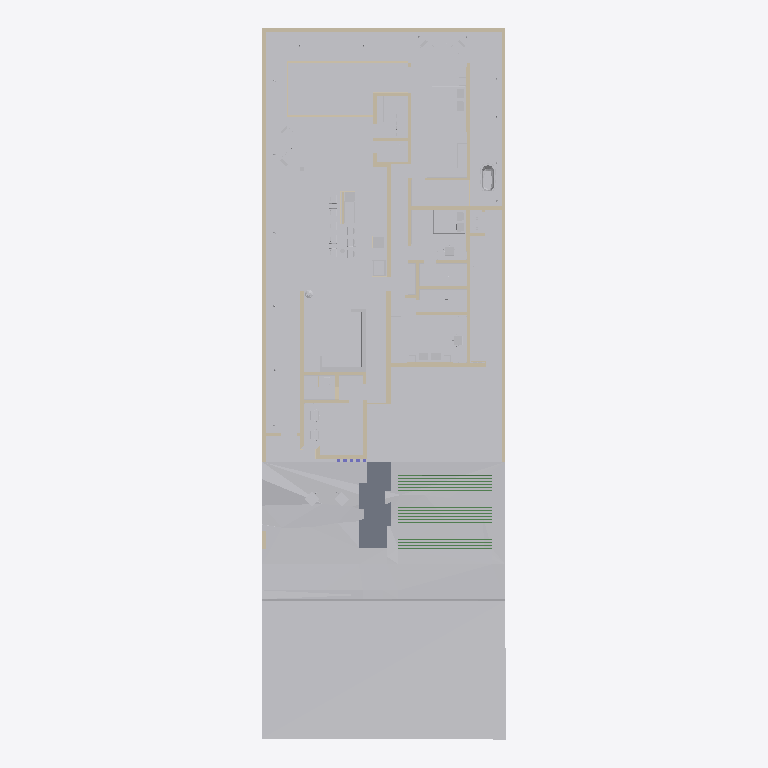
Plan cut of the same IFC building model at storey '01-BALDRAMES (-0,10)' (level -0.10 m, cut at 1.30 m), seen from above with north up, elements coloured by IFC class (only those large enough to see are counted): 111 other elements (light grey), 47 walls (beige), 16 beams (green), 4 slabs (grey), 2 coverings (cream). Cut surfaces are drawn darker.
Extent 14.1 m × 41.0 m × 8.1 m (x, y, z). Storeys (10): 01-BALDRAMES (-0,10) at -0.10 m; 03-VIGAMENTO PORTAS DE VIDRO (PARTE INFERIOR) (+3,75) at 3.15 m; 02-LAJE INFERIOR(+3,35) at 3.35 m; VM at 3.45 m; 04-LAJE SALA (+4.45) at 4.45 m; VM FUNDO (+4.90) at 4.90 m; VM TOPO (+5.20) at 5.20 m; FINAL PLATIBANDA SALA (+5.45) at 5.45 m; 05-FINAL PLATIBANDA FRONTAL (+5,70) at 5.70 m; 05-FINAL PLATIBANDA BARRILETE (+6,20) at 6.20 m. Elements (674): 119 IfcBuildingElementProxy, 119 IfcLightFixture, 116 IfcSwitchingDevice, 102 IfcWall, 60 IfcFurniture, 41 IfcBeam, 35 IfcCovering, 18 IfcDiscreteAccessory, 17 IfcValve, 11 IfcSlab, 9 IfcElectricAppliance, 7 IfcGeographicElement.

HEADER;
FILE_DESCRIPTION(('ViewDefinition [ReferenceView_V1.2]','RevitIdentifiers [ContentGUID: be0d1124-7961-457b-aa04-cd03d7b3b8cb, VersionGUID: 9523de38-5c35-4962-a210-374453de25dc, NumberOfSaves: 91]','CoordinateReference [CoordinateBase: Coordenadas compartilhadas, ProjectSite: Terreno padrão]'),'2;1');
FILE_NAME('CASA-AQR.ifc','2026-09-02T23:39:54-03:00',(''),(''),'ODA SDAI 24.6','Autodesk Revit 24.3.30.11 (PTB) - IFC 24.3.30.11','');
FILE_SCHEMA(('IFC4'));
ENDSEC;
DATA;
#27=IFCPROJECT('2_3H4aUM55Uwe4pGCeJ4Sx',#18,'0001',$,$,'Nome do projeto','Status do projeto',(#22),#164376);
#75=IFCSITE('2_3H4aUM55Uwe4pGCeJ4Sv',#18,'Default',$,$,#74,$,$,.ELEMENT.,(-15,-52,0,-120620),(-47,-55,0,-114440),0.0,$,$);
#32=IFCBUILDING('2_3H4aUM55Uwe4pGCeJ4Sw',#18,'',$,$,#30,$,'',.ELEMENT.,$,$,#31);
#36=IFCBUILDINGSTOREY('1qv6ynVKX7xf87anS8vNi1',#18,'01-BALDRAMES (-0,10)',$,'Nível:Cabeça de 8 mm',#35,$,'01-BALDRAMES (-0,10)',.ELEMENT.,-0.10000000000014102);
#40=IFCBUILDINGSTOREY('2XoQAIDBvCs8NlduBsq76Q',#18,'03-VIGAMENTO PORTAS DE VIDRO (PARTE INFERIOR) (+3,75)',$,'Nível:Cabeça de 8 mm',#39,$,'03-VIGAMENTO PORTAS DE VIDRO (PARTE INFERIOR) (+3,75)',.ELEMENT.,3.1499999999997663);
#44=IFCBUILDINGSTOREY('0NXVOP0$L9hBbOq3O$JqFU',#18,'02-LAJE INFERIOR(+3,35)',$,'Nível:Cabeça de 8 mm',#43,$,'02-LAJE INFERIOR(+3,35)',.ELEMENT.,3.349999999999767);
#48=IFCBUILDINGSTOREY('03oS1_rC5BgRSWmGARjplp',#18,'VM',$,'Nível:Cabeça de 8 mm',#47,$,'VM',.ELEMENT.,3.4499999999999997);
#52=IFCBUILDINGSTOREY('2AnbPH7xHFQBrrfORw34p4',#18,'04-LAJE SALA (+4.45)',$,'Nível:Cabeça de 8 mm',#51,$,'04-LAJE SALA (+4.45)',.ELEMENT.,4.45);
#56=IFCBUILDINGSTOREY('03oS1_rC5BgRSWmGARjpYC',#18,'VM FUNDO (+4.90)',$,'Nível:Cabeça de 8 mm',#55,$,'VM FUNDO (+4.90)',.ELEMENT.,4.900000000000075);
#60=IFCBUILDINGSTOREY('03oS1_rC5BgRSWmGARjpjm',#18,'VM TOPO (+5.20)',$,'Nível:Cabeça de 8 mm',#59,$,'VM TOPO (+5.20)',.ELEMENT.,5.200000000000075);
#64=IFCBUILDINGSTOREY('2yt$ycS5r7TQaW_GtXXUxY',#18,'FINAL PLATIBANDA SALA (+5.45)',$,'Nível:Cabeça de 8 mm',#63,$,'FINAL PLATIBANDA SALA (+5.45)',.ELEMENT.,5.45);
#68=IFCBUILDINGSTOREY('0rsgCbE59AdAT6hmjir3An',#18,'05-FINAL PLATIBANDA FRONTAL (+5,70)',$,'Nível:Cabeça de 8 mm',#67,$,'05-FINAL PLATIBANDA FRONTAL (+5,70)',.ELEMENT.,5.699999999999999);
#72=IFCBUILDINGSTOREY('2yt$ycS5r7TQaW_GtXXU$F',#18,'05-FINAL PLATIBANDA BARRILETE (+6,20)',$,'Nível:Cabeça de 8 mm',#71,$,'05-FINAL PLATIBANDA BARRILETE (+6,20)',.ELEMENT.,6.199999999999999);
#58345=IFCGEOGRAPHICELEMENT('2L8zuuN3L9Og8GDqHJrhmR',#18,'Perfil natural do terreno',$,'Forma direta:GENÉRICO - TERRENO',#58344,#58341,'13AE7151-71C4-4AD1-A6BF-51E8476C7523',.TERRAIN.);
#58879=IFCGEOGRAPHICELEMENT('2L8zuuN3L9Og8GDqHJrhmK',#18,'Perfil natural do terreno',$,'Forma direta:GENÉRICO - TERRENO',#58878,#58875,'51A07FFB-D33B-46A0-9415-E4886074B31D',.TERRAIN.);
#25333=IFCBUILDINGELEMENTPROXY('2L8zuuN3L9Og8GDqHJrhsi',#18,'01',$,'Forma direta:Cerâmica 30',#25323,#25332,'6F0F5E91-E61A-4B60-8A14-C8D1390AD111',.NOTDEFINED.);
#31961=IFCBUILDINGELEMENTPROXY('2L8zuuN3L9Og8GDqHJrhrZ',#18,'02',$,'Forma direta:Cerâmica 30',#31952,#31960,'94292C18-34D8-4759-90E7-44A4924A02C5',.NOTDEFINED.);
#48877=IFCBUILDINGELEMENTPROXY('2L8zuuN3L9Og8GDqHJrhow',#18,'02',$,'Forma direta:Cerâmica 150',#48855,#48876,'E4551C8F-6BB4-4771-B812-01D8A89FB34A',.NOTDEFINED.);
#58220=IFCBUILDINGELEMENTPROXY('2L8zuuN3L9Og8GDqHJrhmV',#18,'Construção:563651',$,$,#58176,#58219,'563651',.NOTDEFINED.);
#58270=IFCBUILDINGELEMENTPROXY('2L8zuuN3L9Og8GDqHJrhmP',#18,'07',$,'Forma direta:Água 100',#58257,#58269,'B9E5BD99-59C1-454A-AE07-AD763D4C6F0B',.NOTDEFINED.);
#49685=IFCBUILDINGELEMENTPROXY('2L8zuuN3L9Og8GDqHJrhof',#18,'01',$,'Forma direta:Cerâmica 30',#49675,#49684,'EBAE4BA9-54B2-49D6-A6FE-D0488ACD479C',.NOTDEFINED.);
#49572=IFCBUILDINGELEMENTPROXY('2L8zuuN3L9Og8GDqHJrhoi',#18,'01',$,'Forma direta:Cerâmica 30',#49562,#49571,'E910D370-141E-4BD0-9CF9-BF62D8952C0F',.NOTDEFINED.);
#11450=IFCFURNITURE('2L8zuuN3L9Og8GDqHJrhtU',#18,'Objeto-000167',$,'Forma direta:Carpete 27',#11449,#11446,'3814F6DA-BE59-4ED1-9A2D-2762D4DB1457',.NOTDEFINED.);
#25442=IFCWALL('2L8zuuN3L9Og8GDqHJrhse',#18,'Parede-004',$,'Forma direta:Alvenaria 140, Rebocada 2 Faces 200',#25415,#25441,'704FE48D-C817-48DF-915B-B15E642D7498',.NOTDEFINED.);
#55196=IFCWALL('2L8zuuN3L9Og8GDqHJrhn7',#18,'Parede-006',$,'Forma direta:Alvenaria 140, Rebocada 2 Faces 200',#55169,#55195,'FDBE8E83-C61D-475E-8264-67E481ACBE0F',.NOTDEFINED.);
#16021=IFCFURNITURE('2L8zuuN3L9Og8GDqHJrhtN',#18,'Objeto-000168',$,'Forma direta:Cama de Casal 01 27',#16020,#16016,'3DF56F4E-0C90-4409-8153-9EDD30D6314B',.NOTDEFINED.);
#20959=IFCWALL('2L8zuuN3L9Og8GDqHJrhtk',#18,'Parede-005',$,'Forma direta:Alvenaria 140, Rebocada 2 Faces 200',#20932,#20958,'50F1D9A0-266D-4568-B024-BFF7F7CEB0F1',.NOTDEFINED.);
#4324=IFCBUILDINGELEMENTPROXY('2L8zuuN3L9Og8GDqHJrh9l',#18,'05',$,'Forma direta:Concreto Armado - Estrutural 20',#4314,#4323,'0ECF757C-0CF5-445E-AB00-FA110CDA3779',.NOTDEFINED.);
#43244=IFCFURNITURE('2L8zuuN3L9Og8GDqHJrhpi',#18,'Objeto-000168',$,'Forma direta:Cama de Casal 01 27',#43243,#43239,'C7BEC1CF-5F48-4732-9814-8662F682A10A',.NOTDEFINED.);
#58907=IFCGEOGRAPHICELEMENT('2L8zuuN3L9Og8GDqHJrhmL',#18,'Perfil natural do terreno',$,'Forma direta:GENÉRICO - TERRENO',#58906,#58903,'51DBE1F6-4A6E-447C-8971-C495412D8F2E',.TERRAIN.);
#5750=IFCBUILDINGELEMENTPROXY('2L8zuuN3L9Og8GDqHJrh8O',#18,'01',$,'Forma direta:Cerâmica 30',#5741,#5749,'1A5607AA-42F9-44C7-BB75-005954EE0523',.NOTDEFINED.);
#20324=IFCFURNITURE('2L8zuuN3L9Og8GDqHJrhtm',#18,'Objeto-000168',$,'Forma direta:Cama de Casal 01 27',#20323,#20319,'4C560250-21DA-405B-904D-0D5BDD5A2A1C',.NOTDEFINED.);
#14649=IFCSLAB('2L8zuuN3L9Og8GDqHJrhtM',#18,'08',$,'Forma direta:Concreto Armado - Estrutural 100',#14648,#14645,'3D3859AF-79FC-4924-B934-9FE9FF105127',.NOTDEFINED.);
#32622=IFCBUILDINGELEMENTPROXY('2L8zuuN3L9Og8GDqHJrhqK',#18,'04',$,'Forma direta:Concreto Armado - Estrutural 20',#32612,#32621,'977234AB-E361-405F-8C1A-973CCCD5E0C0',.NOTDEFINED.);
#21207=IFCBUILDINGELEMENTPROXY('2L8zuuN3L9Og8GDqHJrhta',#18,'04',$,'Forma direta:Concreto Armado - Estrutural 20',#21197,#21206,'53BF0D34-24C2-4C0C-A455-2276BC0E1340',.NOTDEFINED.);
#29560=IFCSLAB('2L8zuuN3L9Og8GDqHJrhr3',#18,'08',$,'Forma direta:Concreto Armado - Estrutural 100',#29559,#29556,'84EF4C0D-AA3F-4F99-BA72-E3B8041F1810',.NOTDEFINED.);
#9010=IFCBUILDINGELEMENTPROXY('2L8zuuN3L9Og8GDqHJrh82',#18,'L03',$,'Forma direta:Alumínio 100',#9001,#9009,'2719A8AE-09B7-4109-B16B-7D2740504739',.NOTDEFINED.);
#32603=IFCBUILDINGELEMENTPROXY('2L8zuuN3L9Og8GDqHJrhqR',#18,'01',$,'Forma direta:Concreto Armado - Estrutural 140',#32594,#32602,'973E37E1-7795-4BAB-B585-5FB6EEE67F7C',.NOTDEFINED.);
#59016=IFCCIVILELEMENT('2L8zuuN3L9Og8GDqHJrhmH',#18,'09',$,'Forma direta:GENÉRICO - TERRENO',#58972,#59015,'C86D421A-9356-498F-BDBA-529413F8FBE0');
#31008=IFCSLAB('2L8zuuN3L9Og8GDqHJrhrn',#18,'08',$,'Forma direta:Concreto Armado - Estrutural 100',#31007,#31004,'8B16E61C-4EA0-45C0-B813-2F576A56515E',.NOTDEFINED.);
#10598=IFCFURNITURE('2L8zuuN3L9Og8GDqHJrh8k',#18,'Objeto-000167',$,'Forma direta:Guarda-Roupa 01 27',#10597,#10593,'2FFB58F6-9917-4C96-8433-9569409CE0B4',.NOTDEFINED.);
#28179=IFCSLAB('2L8zuuN3L9Og8GDqHJrhrC',#18,'08',$,'Forma direta:Concreto Armado - Estrutural 100',#28178,#28175,'7CEF25D8-CF43-41B7-A51C-E5CB104F51EF',.NOTDEFINED.);
#58316=IFCGEOGRAPHICELEMENT('2L8zuuN3L9Og8GDqHJrhmQ',#18,'Malha-003',$,'Forma direta:GENÉRICO - TERRENO',#58315,#58312,'0E1074D9-F86E-4491-A01B-A5B2CBF8AD74',.TERRAIN.);
#5868=IFCFURNITURE('2L8zuuN3L9Og8GDqHJrh8P',#18,'Placa Fotovoltáica',$,'Forma direta:Guarda-Roupa 01 27',#5867,#5863,'1A5F0148-8815-42C1-B9E6-DD29E1187F5F',.NOTDEFINED.);
#94819=IFCBUILDINGELEMENTPROXY('2L8zuuN3L9Og8GDqHJrh$y',#18,'L03',$,'Forma direta:Cerâmica 30',#94809,#94818,'6692EBE5-A4B2-4478-A3C2-2DAF1E128082',.NOTDEFINED.);
#20720=IFCWALL('2L8zuuN3L9Og8GDqHJrhtj',#18,'Parede-008',$,'Forma direta:Alvenaria 140, Rebocada 2 Faces 200',#20693,#20719,'5036CED9-9883-4082-96E8-6984829DBD0C',.NOTDEFINED.);
#30215=IFCFURNITURE('2L8zuuN3L9Og8GDqHJrhrx',#18,'Objeto-000167',$,'Forma direta:Guarda-Roupa 01 27',#30214,#30210,'87B0B9C7-0D02-4990-8FB4-115F72111123',.NOTDEFINED.);
#23227=IFCBUILDINGELEMENTPROXY('2L8zuuN3L9Og8GDqHJrhs4',#18,'05',$,'Forma direta:Concreto Armado - Estrutural 30',#23217,#23226,'61207670-EF1C-48A0-A3B3-F3B3120644C3',.NOTDEFINED.);
#50574=IFCWALL('2L8zuuN3L9Og8GDqHJrhnP',#18,'Parede-006',$,'Forma direta:Alvenaria 140, Rebocada 2 Faces 200',#50547,#50573,'F29AA31E-5E50-4C5C-93DD-8131B403DE22',.NOTDEFINED.);
#35476=IFCBUILDINGELEMENTPROXY('2L8zuuN3L9Og8GDqHJrhq$',#18,'S1',$,'Forma direta:Cerâmica 30',#35467,#35475,'A6CFA8E7-2474-4765-B8E2-3FF1243128A6',.NOTDEFINED.);
#37562=IFCFURNITURE('2L8zuuN3L9Og8GDqHJrhqX',#18,'Objeto-000167',$,'Forma direta:Guarda-Roupa 01 27',#37561,#37557,'B11DDBF6-1A55-4CA7-AA7B-E3E679B46493',.NOTDEFINED.);
#39397=IFCFURNITURE('2L8zuuN3L9Og8GDqHJrhpF',#18,'Objeto-000167',$,'Forma direta:Guarda-Roupa 01 27',#39396,#39393,'BBC40F3A-5FB6-4382-8831-33383AAC0663',.NOTDEFINED.);
#163872=IFCFURNITURE('2L8zuuN3L9Og8GDqHJrh_4',#18,'Objeto-000167',$,'Forma direta:Guarda-Roupa 01 27',#163871,#163867,'F54774D9-77CE-490A-ABC3-09C4A791B683',.NOTDEFINED.);
#21500=IFCFURNITURE('2L8zuuN3L9Og8GDqHJrhtX',#18,'Objeto-000167',$,'Forma direta:Guarda-Roupa 01 27',#21499,#21495,'5510ACA1-9537-41CC-A8B8-D64A1D1FAE8D',.NOTDEFINED.);
#8663=IFCWALL('2L8zuuN3L9Og8GDqHJrh8B',#18,'Parede-008',$,'Forma direta:Alvenaria 140, Rebocada 2 Faces 200',#8636,#8662,'24547BFB-5935-4EDB-A73A-7D8535D4BAC2',.NOTDEFINED.);
#31996=IFCWALL('2L8zuuN3L9Og8GDqHJrhqS',#18,'Parede-006',$,'Forma direta:Alvenaria 140, Rebocada 2 Faces 200',#31969,#31995,'94523816-3C4F-4316-961A-4F83C8B03C16',.NOTDEFINED.);
#49859=IFCBUILDINGELEMENTPROXY('2L8zuuN3L9Og8GDqHJrhob',#18,'03',$,'Forma direta:Concreto Armado - Estrutural 10',#49850,#49858,'ED6AB5D8-5F01-446D-8EC4-E8A5DCA8F4D4',.NOTDEFINED.);
#130473=IFCBUILDINGELEMENTPROXY('2L8zuuN3L9Og8GDqHJrh$X',#18,'L03',$,'Forma direta:Cerâmica 30',#130464,#130472,'B4A02232-623A-4A68-BAE4-42E1F87DCF13',.NOTDEFINED.);
#17634=IFCBUILDINGELEMENTPROXY('2L8zuuN3L9Og8GDqHJrht3',#18,'04',$,'Forma direta:Concreto Armado - Estrutural 30',#17624,#17633,'47566B21-A145-4C5D-B5E5-427E1DEE307C',.NOTDEFINED.);
#48846=IFCBUILDINGELEMENTPROXY('2L8zuuN3L9Og8GDqHJrhov',#18,'04',$,'Forma direta:Concreto Armado - Estrutural 10',#48836,#48845,'FECDB75D-3162-466B-B904-6DE4F2C8714A',.NOTDEFINED.);
#26899=IFCWALL('2L8zuuN3L9Og8GDqHJrhrR',#18,'Parede-004',$,'Forma direta:Alvenaria 140, Rebocada 2 Faces 200',#26851,#26898,'7A3F83C3-79DA-47F6-8049-0A5FDF2BE53E',.NOTDEFINED.);
#49502=IFCBUILDINGELEMENTPROXY('2L8zuuN3L9Og8GDqHJrhon',#18,'Objeto-000168',$,'Elements',#49070,#49501,'E7FD92C0-7958-4D80-A79F-14A8141886A9',.USERDEFINED.);
#31857=IFCBUILDINGELEMENTPROXY('2L8zuuN3L9Og8GDqHJrhrW',#18,'03',$,'Forma direta:Azulejo 20',#31848,#31856,'935407F9-6651-48F2-97ED-F347F6258CC5',.NOTDEFINED.);
#49977=IFCWALL('2L8zuuN3L9Og8GDqHJrhoW',#18,'Parede-008',$,'Forma direta:Alvenaria 140, Rebocada 2 Faces 200',#49950,#49976,'EE04C105-DCEA-4E19-86E2-8039E4A44313',.NOTDEFINED.);
#61475=IFCBUILDINGELEMENTPROXY('2L8zuuN3L9Og8GDqHJrhmc',#18,'07',$,'Forma direta:Regularização 8 + 2 100',#61458,#61474,'08E46D60-AB94-4776-A1F8-BDFE3D0C301E',.NOTDEFINED.);
#46363=IFCFURNITURE('2L8zuuN3L9Og8GDqHJrhoJ',#18,'Placa Fotovoltáica',$,'Forma direta:Mesa de Centro 04 27',#46362,#46358,'D54826E5-31B3-42F1-B4C7-A7CF3E5C5C1D',.NOTDEFINED.);
#97883=IFCBUILDINGELEMENTPROXY('2L8zuuN3L9Og8GDqHJrh$j',#18,'07',$,'Forma direta:Regularização 8 + 2 100',#97866,#97882,'86EAF984-A1CE-475D-87B9-A9B84E981B16',.NOTDEFINED.);
#163952=IFCBUILDINGELEMENTPROXY('2L8zuuN3L9Og8GDqHJrh_0',#18,'07',$,'Forma direta:Regularização 8 + 2 100',#163935,#163951,'FC8E91B6-B9FA-43F7-BEAC-D2C8A9298E5A',.NOTDEFINED.);
#94338=IFCBUILDINGELEMENTPROXY('2L8zuuN3L9Og8GDqHJrh$E',#18,'07',$,'Forma direta:Regularização 8 + 2 100',#94321,#94337,'473686C7-4CFF-4A26-98CC-07295A04B69D',.NOTDEFINED.);
#61814=IFCBUILDINGELEMENTPROXY('2L8zuuN3L9Og8GDqHJrh$O',#18,'07',$,'Forma direta:Regularização 8 + 2 100',#61797,#61813,'1E3FC144-9217-4CA5-B03B-93A4B967B030',.NOTDEFINED.);
#94785=IFCBUILDINGELEMENTPROXY('2L8zuuN3L9Og8GDqHJrh$2',#18,'07',$,'Forma direta:Regularização 8 + 2 100',#94768,#94784,'62E83CBC-9AFE-4990-8905-758492515433',.NOTDEFINED.);
#26376=IFCWALL('2L8zuuN3L9Og8GDqHJrhrU',#18,'Parede-006',$,'Forma direta:Alvenaria 140, Rebocada 2 Faces 200',#26349,#26375,'7943AD15-65E3-4937-8F23-2DD883ACD397',.NOTDEFINED.);
#21602=IFCWALL('2L8zuuN3L9Og8GDqHJrhtZ',#18,'Parede-004',$,'Forma direta:Alvenaria 140, Rebocada 2 Faces 200',#21533,#21601,'55606250-7274-494A-A2A8-90D537B8A072',.NOTDEFINED.);
#94242=IFCBUILDINGELEMENTPROXY('2L8zuuN3L9Og8GDqHJrh$H',#18,'02',$,'Forma direta:Cerâmica 150',#94232,#94241,'39C99832-4ACD-453D-99C8-0D4B12B12D0F',.NOTDEFINED.);
#4433=IFCFURNITURE('2L8zuuN3L9Og8GDqHJrh9e',#18,'Placa Fotovoltáica',$,'Forma direta:Conjunto Sofá 01 27',#4432,#4428,'0F9DCE77-580C-48EC-9C09-C4396C2F31B3',.NOTDEFINED.);
#25679=IFCFURNITURE('2L8zuuN3L9Og8GDqHJrhsg',#18,'Objeto-000167',$,'Forma direta:Guarda-Roupa 01 27',#25678,#25674,'71888057-A23F-4876-9E8E-6B06BB8DB1F7',.NOTDEFINED.);
#10037=IFCFURNITURE('2L8zuuN3L9Og8GDqHJrh8n',#18,'Objeto-000167',$,'Forma direta:Guarda-Roupa 01 27',#10036,#10032,'2C1EFB63-9F0D-44F8-A9A0-2B55D41A4A3C',.NOTDEFINED.);
#16487=IFCFURNITURE('2L8zuuN3L9Og8GDqHJrhtJ',#18,'Placa Fotovoltáica',$,'Forma direta:Guarda-Roupa 01 27',#16486,#16482,'4003232A-4EA0-4760-84A0-F7A46A30BBE5',.NOTDEFINED.);
#45888=IFCWALL('2L8zuuN3L9Og8GDqHJrhoO',#18,'Parede-002',$,'Forma direta:Atol Turquesa MA 15,5x15,5 100',#45877,#45887,'CEF41E77-538E-4BE0-AEEE-97BD484BDF79',.NOTDEFINED.);
#11314=IFCFURNITURE('2L8zuuN3L9Og8GDqHJrh8Y',#18,'Placa Fotovoltáica',$,'Forma direta:Conjunto Sofá 01 27',#11313,#11309,'37FDC67F-8774-4ACD-937F-540776AFEAFF',.NOTDEFINED.);
#24877=IFCFURNITURE('2L8zuuN3L9Og8GDqHJrhsx',#18,'Placa Fotovoltáica',$,'Forma direta:Conjunto Sofá 01 27',#24876,#24872,'6AB17DF2-4969-42ED-AC51-F483769A3003',.NOTDEFINED.);
#39514=IFCFURNITURE('2L8zuuN3L9Og8GDqHJrhp8',#18,'Placa Fotovoltáica',$,'Forma direta:Conjunto Sofá 01 27',#39513,#39509,'BC696923-D1E3-4AC3-9888-4990800B8B29',.NOTDEFINED.);
#49792=IFCFURNITURE('2L8zuuN3L9Og8GDqHJrhog',#18,'Placa Fotovoltáica',$,'Forma direta:Conjunto Sofá 01 27',#49791,#49787,'EBBCDA2A-453D-40F6-866E-236E86C2EB06',.NOTDEFINED.);
#49042=IFCWALL('2L8zuuN3L9Og8GDqHJrhot',#18,'Parede-011',$,'Forma direta:Alvenaria 140, Rebocada 2 Faces 200',#49015,#49041,'E5ADFCC5-8EC8-4002-A47B-3BC87AF0C9AD',.NOTDEFINED.);
#48579=IFCFURNITURE('2L8zuuN3L9Og8GDqHJrho2',#18,'Placa Fotovoltáica',$,'Forma direta:Conjunto Sofá 01 27',#48578,#48574,'DDAD4482-3612-46C9-A3A3-1D5568917AE6',.NOTDEFINED.);
#3997=IFCWALL('2L8zuuN3L9Og8GDqHJrh9t',#18,'Parede-011',$,'Forma direta:Alvenaria 140, Rebocada 2 Faces 200',#3949,#3996,'0A187EF5-8158-46B1-8FE7-35D891595B20',.NOTDEFINED.);
#29491=IFCWALL('2L8zuuN3L9Og8GDqHJrhr0',#18,'Parede-011',$,'Forma direta:Alvenaria 140, Rebocada 2 Faces 200',#29439,#29490,'839C9907-07AE-4C34-AA41-FC4AF77892CD',.NOTDEFINED.);
#38610=IFCELECTRICAPPLIANCE('2L8zuuN3L9Og8GDqHJrhpM',#18,'Objeto-000168',$,'Forma direta:Refrigerador Side by Side 27',#38546,#38608,'B7AB8BDE-D121-4371-A911-46A430322BB6',.NOTDEFINED.);
#9645=IFCWALL('2L8zuuN3L9Og8GDqHJrh8t',#18,'Parede-008',$,'Forma direta:Alvenaria 140, Rebocada 2 Faces 200',#9618,#9644,'2B9A1634-802D-4FFE-8BF6-AC846344D2B3',.NOTDEFINED.);
#18791=IFCWALL('2L8zuuN3L9Og8GDqHJrhtw',#18,'Parede-007',$,'Forma direta:Alvenaria 140, Rebocada 2 Faces 200',#18764,#18790,'4A19D538-7E70-4721-9EEA-964F017E50AC',.NOTDEFINED.);
#4204=IFCFURNITURE('2L8zuuN3L9Og8GDqHJrh9p',#18,'Objeto-000167',$,'Forma direta:Guarda-Roupa 01 27',#4203,#4199,'0C86BEFA-6337-4802-B424-2AC33049100F',.NOTDEFINED.);
#36428=IFCFURNITURE('2L8zuuN3L9Og8GDqHJrhqp',#18,'Placa Fotovoltáica',$,'Forma direta:Guarda-Roupa 01 27',#36427,#36423,'AB87594A-6D78-4C7E-8C65-10DD978A934B',.NOTDEFINED.);
#50646=IFCWALL('2L8zuuN3L9Og8GDqHJrhnQ',#18,'Parede-010',$,'Forma direta:Alvenaria 140, Rebocada 2 Faces 200',#50586,#50645,'F2C4CC8A-77BF-40B3-AEC8-E5026917B3F1',.NOTDEFINED.);
#48468=IFCWALL('2L8zuuN3L9Og8GDqHJrho1',#18,'Parede-002',$,'Forma direta:Atol Turquesa MA 15,5x15,5 100',#48457,#48467,'DD3E80CE-D895-4C23-AD78-1E1636D82C2F',.NOTDEFINED.);
#53146=IFCFURNITURE('2L8zuuN3L9Og8GDqHJrhnF',#18,'Placa Fotovoltáica',$,'Forma direta:Guarda-Roupa 01 27',#53145,#53141,'FA86F413-DDEA-456D-9A5C-3B9934902F9B',.NOTDEFINED.);
#3839=IFCWALL('2L8zuuN3L9Og8GDqHJrh9x',#18,'Parede-007',$,'Forma direta:Alvenaria 140, Rebocada 2 Faces 200',#3812,#3838,'069B05B8-25A9-4DDC-8173-C6C9EF70B060',.NOTDEFINED.);
#41560=IFCWALL('2L8zuuN3L9Og8GDqHJrhpt',#18,'Parede-008',$,'Forma direta:Alvenaria 140, Rebocada 2 Faces 200',#41479,#41559,'C5AE484E-D181-4E79-AE75-F6C7D5F0DCD1',.NOTDEFINED.);
#50495=IFCWALL('2L8zuuN3L9Og8GDqHJrhnU',#18,'Parede-008',$,'Forma direta:Alvenaria 140, Rebocada 2 Faces 200',#50468,#50494,'F0E7C469-07EA-4834-97D7-FBD25FAD1D05',.NOTDEFINED.);
#16376=IFCWALL('2L8zuuN3L9Og8GDqHJrhtI',#18,'Parede-011',$,'Forma direta:Alvenaria 140, Rebocada 2 Faces 200',#16349,#16375,'7F61B81C-C6BA-4D81-9626-11080C89A4E8',.NOTDEFINED.);
#18686=IFCBUILDINGELEMENTPROXY('2L8zuuN3L9Og8GDqHJrhtu',#18,'L06',$,'Forma direta:Cerâmica 30',#18676,#18685,'495CD60C-23FF-40D6-B023-D98844911A28',.NOTDEFINED.);
#58968=IFCGEOGRAPHICELEMENT('2L8zuuN3L9Og8GDqHJrhmN',#18,'Perfil natural do terreno',$,'Forma direta:GENÉRICO - TERRENO',#58967,#58964,'FA20BF73-E76A-4674-B9E4-FA4C94B06D75',.TERRAIN.);
#31941=IFCWALL('2L8zuuN3L9Og8GDqHJrhrY',#18,'Parede-011',$,'Forma direta:Alvenaria 140, Rebocada 2 Faces 200',#31893,#31940,'93E2854B-CF8B-40EF-86F5-47D68FB64790',.NOTDEFINED.);
#24966=IFCWALL('2L8zuuN3L9Og8GDqHJrhst',#18,'Parede-006',$,'Forma direta:Alvenaria 140, Rebocada 2 Faces 200',#24939,#24965,'6DAF3C52-0722-4203-ABAA-F80E861FB791',.NOTDEFINED.);
ENDSEC;
